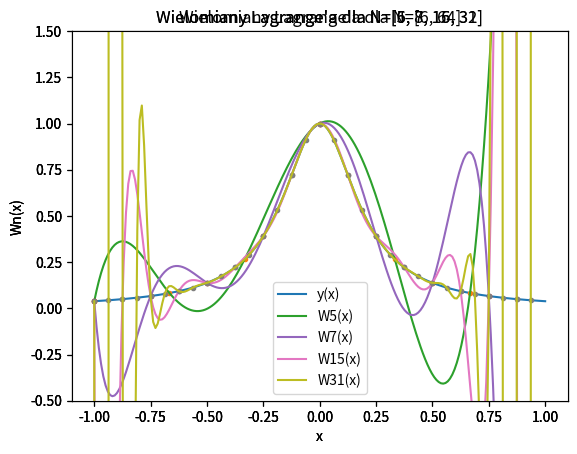

Write Python code to recreate this figure.
import math
import matplotlib
import matplotlib.pyplot as plt
import numpy as np

# ustawienia dla lepszego wyświetlania w LaTeX.
# matplotlib.use("pgf")
# matplotlib.rcParams.update({
#     "pgf.texsystem": "pdflatex",
#     'font.family': 'serif',
#     'text.usetex': True,
#     'pgf.rcfonts': False,
# })


def y(x):
    return 1 / (1 + 25 * x**2)


def y_prim(x):
    return 1 / (1 + x**2)


def wezly_jednorodne(n: int):
    """Lista jednorodnych węzłów interpolacji."""
    return [-1 + 2*(i/(n+1)) for i in range(n+1)]


def wezly_cos(n: int):
    """Lista węzłów interpolacji z funkcją cos."""
    return [math.cos((2*i+1) / (2*(n+1)) * math.pi) for i in range(n+1)]


def l(i: int, xlist: list):
    def lj(x):
        prod = 1
        xi = xlist[i]
        for j, xj in enumerate(xlist):
            if j != i:
                prod *= (x-xj)/(xi-xj)
        return prod
    return lj


def W(xlist: list, f: callable) -> callable:
    return lambda x: sum([l(j, xlist)(x) * f(xj) for j, xj in enumerate(xlist)])


if __name__ == "__main__":
    ZNANY_PUNKT = wezly_jednorodne(4)[1]
    assert y(ZNANY_PUNKT) == W(wezly_jednorodne(4), y)(ZNANY_PUNKT)

    ZESTAWY_PUNTKOW = [
        [6, 8, 16, 32],
        [6, 64],
        [5, 7, 15, 31]
    ]

    x = np.linspace(-1, 1, 200)
    for zp in ZESTAWY_PUNTKOW:
        plt.axes().set_ylim([-0.5, 1.5])
        plt.plot(x, [y(x_) for x_ in x], label='y(x)')
        for N in zp:
            wezly = wezly_jednorodne(N)
            wielomian = W(wezly, y)
            plt.plot(wezly, [wielomian(x_) for x_ in wezly], '.')
            plt.plot(x, [wielomian(x_) for x_ in x], label='W{}(x)'.format(N))

        plt.xlabel('x')
        plt.ylabel('Wn(x)')
        plt.title("Wielomiany Lagrange'a dla N={}".format(zp))
        plt.legend()
        plt.show()
